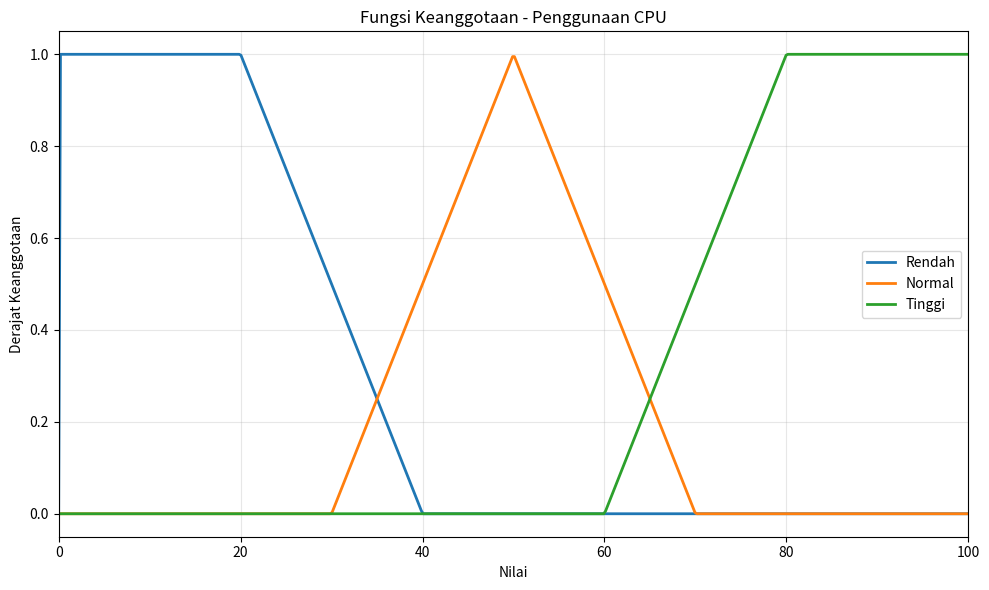
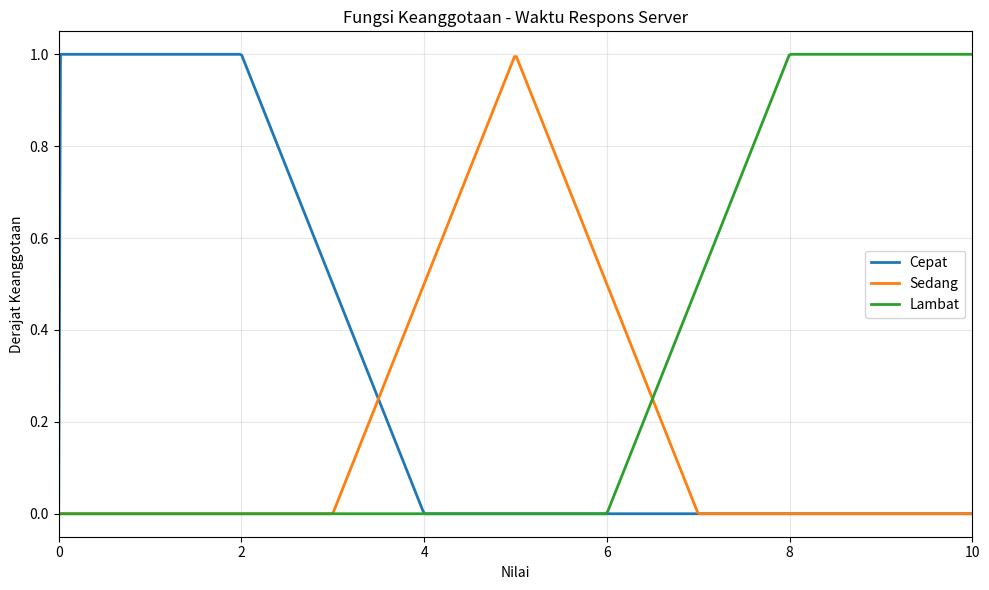
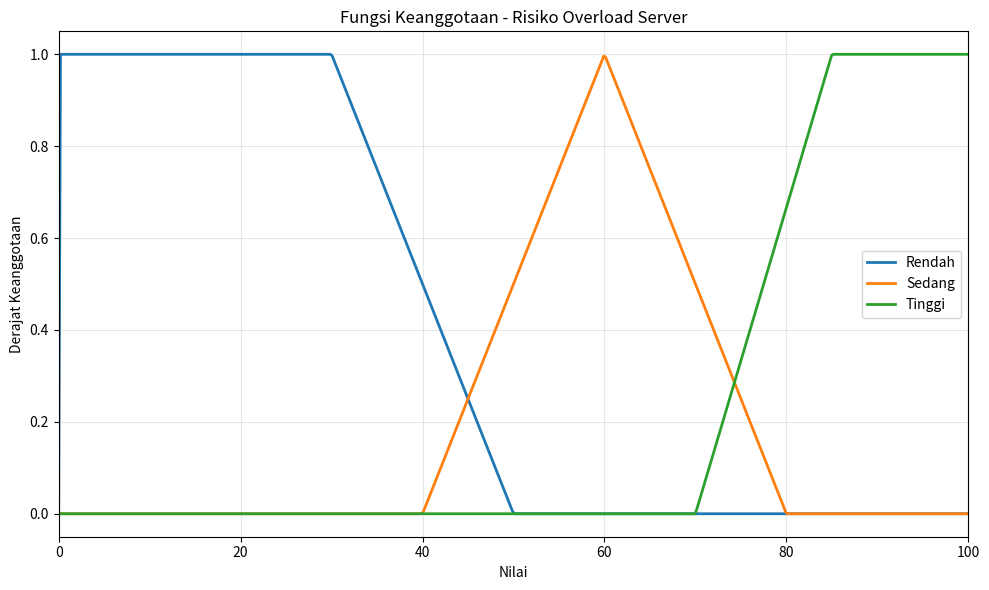

Recreate these plots in Python, in order.
import numpy as np
import matplotlib.pyplot as plt


# ==========================================================
# FUNGSI DASAR KEANGGOTAAN
# ==========================================================

def trapezoid(x, a, b, c, d):
    if x <= a:
        return 0.0
    elif a < x < b:
        return (x - a) / (b - a)
    elif b <= x <= c:
        return 1.0
    elif c < x < d:
        return (d - x) / (d - c)
    else:
        return 0.0


def triangle(x, a, b, c):
    if x <= a or x >= c:
        return 0.0
    elif a < x <= b:
        return (x - a) / (b - a)
    elif b < x < c:
        return (c - x) / (c - b)
    else:
        return 0.0


# ==========================================================
# FUNGSI KEANGGOTAAN PENGGUNAAN CPU
# ==========================================================

def cpu_rendah(x):
    return trapezoid(x, 0, 0, 20, 40)


def cpu_normal(x):
    return triangle(x, 30, 50, 70)


def cpu_tinggi(x):
    return trapezoid(x, 60, 80, 100, 100)


# ==========================================================
# FUNGSI KEANGGOTAAN WAKTU RESPONS
# ==========================================================

def respons_cepat(x):
    return trapezoid(x, 0, 0, 2, 4)


def respons_sedang(x):
    return triangle(x, 3, 5, 7)


def respons_lambat(x):
    return trapezoid(x, 6, 8, 10, 10)


# ==========================================================
# FUNGSI KEANGGOTAAN RISIKO OVERLOAD
# ==========================================================

def risiko_rendah(x):
    return trapezoid(x, 0, 0, 30, 50)


def risiko_sedang(x):
    return triangle(x, 40, 60, 80)


def risiko_tinggi(x):
    return trapezoid(x, 70, 85, 100, 100)


# ==========================================================
# MODEL LINGUISTIK
# ==========================================================

model = {
    "Penggunaan CPU": {
        "Rendah": cpu_rendah,
        "Normal": cpu_normal,
        "Tinggi": cpu_tinggi
    },

    "Waktu Respons": {
        "Cepat": respons_cepat,
        "Sedang": respons_sedang,
        "Lambat": respons_lambat
    },

    "Risiko Overload": {
        "Rendah": risiko_rendah,
        "Sedang": risiko_sedang,
        "Tinggi": risiko_tinggi
    }
}


# ==========================================================
# FUZZIFIKASI
# ==========================================================

def fuzzifikasi(input_dict):
    cpu = input_dict["cpu"]
    respons = input_dict["respons"]

    hasil = {
        "Penggunaan CPU": {},
        "Waktu Respons": {}
    }

    for label, fungsi in model["Penggunaan CPU"].items():
        hasil["Penggunaan CPU"][label] = fungsi(cpu)

    for label, fungsi in model["Waktu Respons"].items():
        hasil["Waktu Respons"][label] = fungsi(respons)

    return hasil


# ==========================================================
# FUNGSI PLOT
# ==========================================================

def plot_variabel(nama_variabel, fungsi_dict, batas, nama_file):
    x = np.linspace(batas[0], batas[1], 500)

    plt.figure(figsize=(10, 6))

    for label, fungsi in fungsi_dict.items():
        y = np.array([fungsi(nilai) for nilai in x])
        plt.plot(x, y, linewidth=2, label=label)

    plt.xlabel("Nilai")
    plt.ylabel("Derajat Keanggotaan")
    plt.title("Fungsi Keanggotaan - " + nama_variabel)

    plt.xlim(batas[0], batas[1])
    plt.ylim(-0.05, 1.05)

    plt.grid(True, alpha=0.3)
    plt.legend()
    plt.tight_layout()

    plt.savefig(nama_file, dpi=300)
    plt.show()


# ==========================================================
# MEMBUAT GRAFIK
# ==========================================================

plot_variabel(
    "Penggunaan CPU",
    model["Penggunaan CPU"],
    (0, 100),
    "cpu.png"
)

plot_variabel(
    "Waktu Respons Server",
    model["Waktu Respons"],
    (0, 10),
    "waktu_respons.png"
)

plot_variabel(
    "Risiko Overload Server",
    model["Risiko Overload"],
    (0, 100),
    "risiko_overload.png"
)


# ==========================================================
# DATA PENGUJIAN
# ==========================================================

data_uji = [
    {
        "kasus": "Kondisi Normal",
        "cpu": 35,
        "respons": 3.5
    },

    {
        "kasus": "Kondisi Ringan",
        "cpu": 15,
        "respons": 1.5
    },

    {
        "kasus": "Kondisi Transisi",
        "cpu": 65,
        "respons": 6.5
    },

    {
        "kasus": "Kondisi Tinggi",
        "cpu": 80,
        "respons": 8
    },

    {
        "kasus": "Kondisi Ekstrem",
        "cpu": 95,
        "respons": 9.5
    }
]


# ==========================================================
# MENAMPILKAN HASIL FUZZIFIKASI
# ==========================================================

print("=" * 70)
print("HASIL FUZZIFIKASI")
print("=" * 70)

for nomor, data in enumerate(data_uji, start=1):

    hasil = fuzzifikasi({
        "cpu": data["cpu"],
        "respons": data["respons"]
    })

    print()
    print(f"Kasus {nomor}: {data['kasus']}")
    print(f"CPU      : {data['cpu']} %")
    print(f"Respons  : {data['respons']} detik")

    print("\nPenggunaan CPU:")

    for label, nilai in hasil["Penggunaan CPU"].items():
        print(f"  {label:<8} : {nilai:.2f}")

    print("\nWaktu Respons:")

    for label, nilai in hasil["Waktu Respons"].items():
        print(f"  {label:<8} : {nilai:.2f}")

    print("-" * 70)
